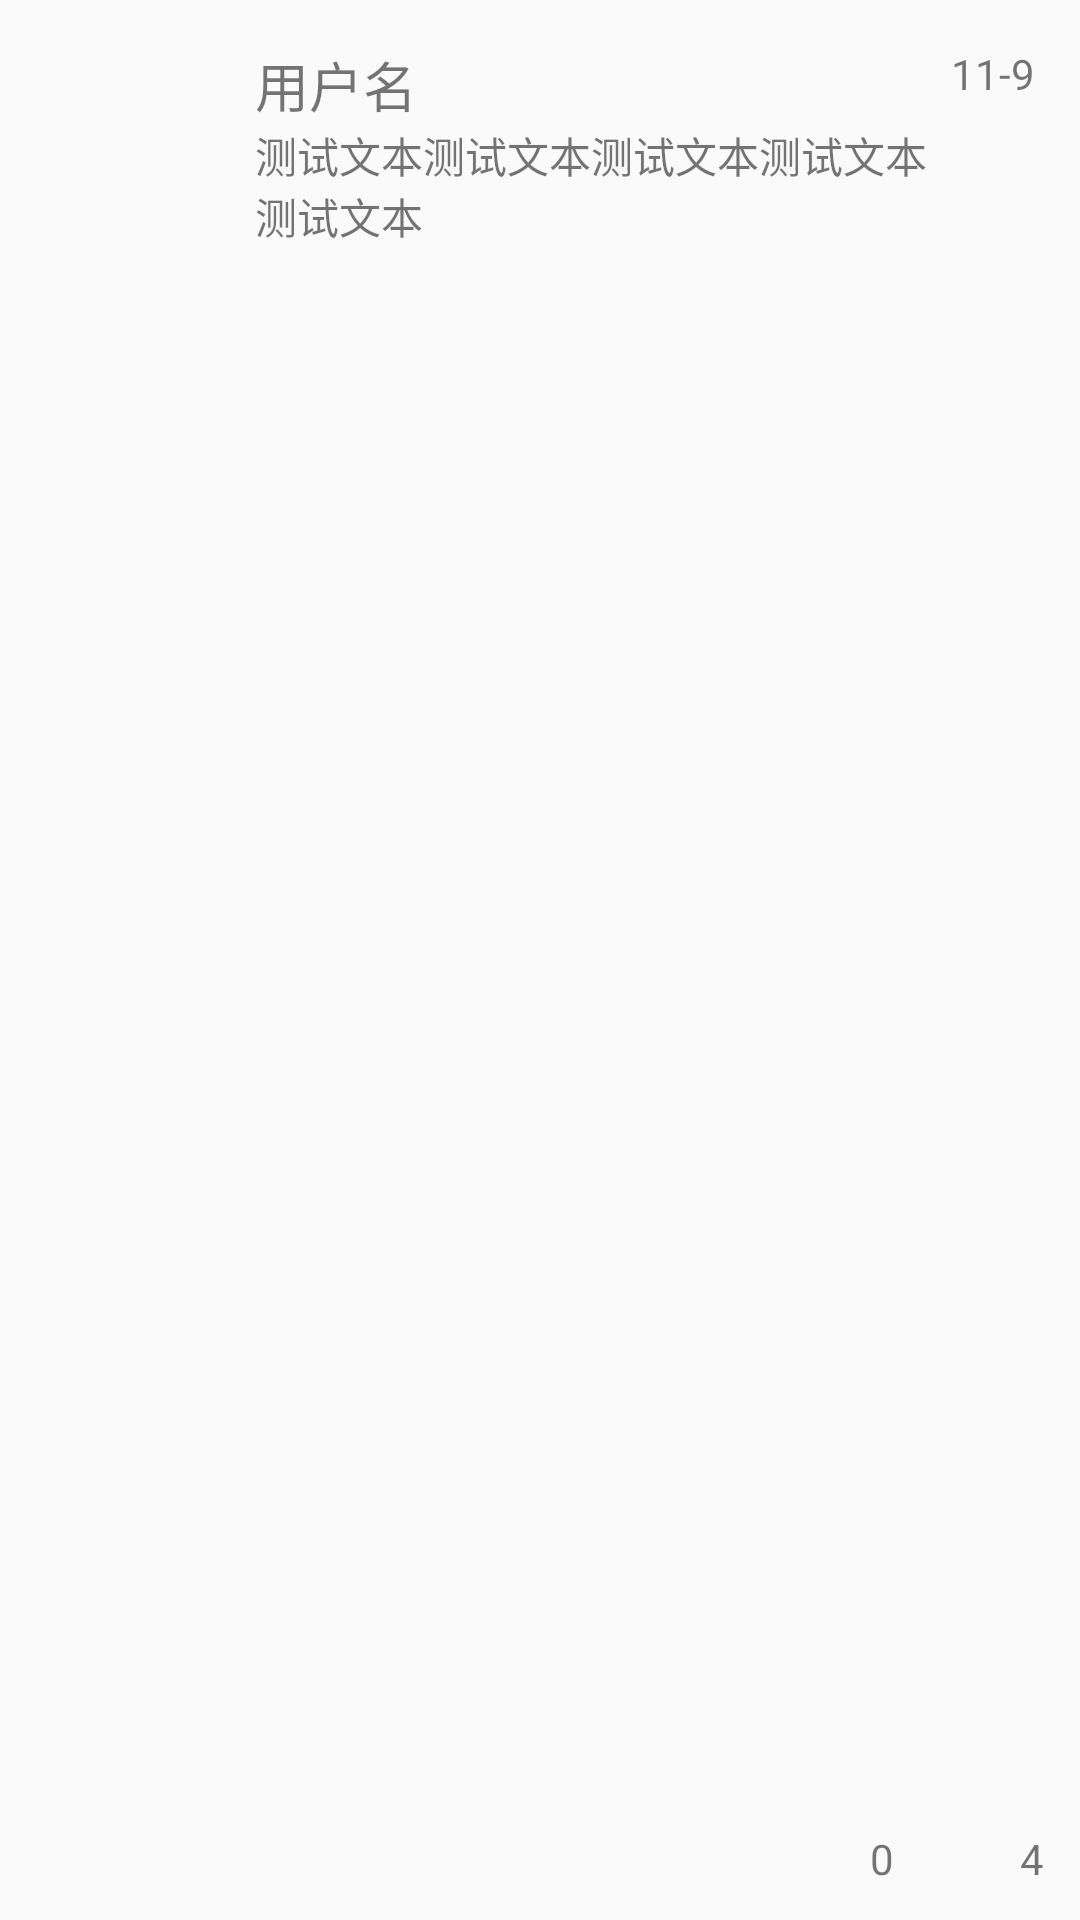

Layout XML and referenced resources for this Android screen:
<!-- AndroidManifest.xml: application theme AppTheme -->
<!-- res/layout/comment_lv_item.xml -->
<?xml version="1.0" encoding="utf-8"?>
<RelativeLayout xmlns:android="http://schemas.android.com/apk/res/android"
    android:layout_width="match_parent"
    android:layout_height="wrap_content"
    android:orientation="vertical">

    <ImageView
        android:id="@+id/comment_item_userface"
        android:layout_width="60dp"
        android:layout_height="60dp"
        android:layout_marginLeft="15dp"
        android:layout_marginTop="15dp" />

    <TextView
        android:id="@+id/comment_item_username"
        android:layout_width="wrap_content"
        android:layout_height="wrap_content"
        android:layout_alignTop="@id/comment_item_userface"
        android:layout_marginLeft="10dp"
        android:layout_toRightOf="@id/comment_item_userface"
        android:text="用户名"
        android:textSize="18dp" />

    <TextView
        android:id="@+id/comment_item_text"
        android:layout_width="match_parent"
        android:layout_height="wrap_content"
        android:layout_below="@id/comment_item_username"
        android:layout_marginLeft="10dp"
        android:layout_marginRight="40dp"
        android:layout_toRightOf="@id/comment_item_userface"
        android:text="测试文本测试文本测试文本测试文本测试文本" />

    <TextView
        android:id="@+id/comment_item_time"
        android:layout_width="wrap_content"
        android:layout_height="wrap_content"
        android:layout_alignParentRight="true"
        android:layout_alignTop="@id/comment_item_userface"
        android:layout_marginRight="15dp"
        android:text="11-9" />

    <TextView
        android:id="@+id/comment_item_comment_num"
        android:layout_width="20dp"
        android:layout_height="20dp"
        android:layout_alignParentBottom="true"
        android:layout_alignParentRight="true"
        android:layout_marginBottom="10dp"
        android:text="4" />

    <ImageView
        android:id="@+id/comment_item_reply"
        android:layout_width="20dp"
        android:layout_height="20dp"
        android:layout_alignParentBottom="true"
        android:layout_marginBottom="10dp"
        android:layout_marginRight="5dp"
        android:layout_toLeftOf="@id/comment_item_comment_num"
        android:src="@drawable/content_reply_default" />

    <TextView
        android:id="@+id/comment_item_pro_num"
        android:layout_width="20dp"
        android:layout_height="20dp"
        android:layout_alignParentBottom="true"
        android:layout_toLeftOf="@id/comment_item_reply"
        android:layout_marginRight="5dp"
        android:layout_marginBottom="10dp"
        android:text="0" />

    <ImageView
        android:id="@+id/comment_item_pro"
        android:layout_width="20dp"
        android:layout_height="20dp"
        android:layout_alignParentBottom="true"
        android:layout_marginBottom="10dp"
        android:layout_marginRight="5dp"
        android:layout_toLeftOf="@id/comment_item_pro_num"
        android:src="@drawable/content_pro_default" />

</RelativeLayout>
<!-- resources referenced by this layout -->
<resources>
  <style name="AppTheme" parent="Theme.AppCompat.Light.DarkActionBar">
          
          <item name="colorPrimary">@color/colorPrimary</item>
          <item name="colorPrimaryDark">@color/colorPrimaryDark</item>
          <item name="colorAccent">@color/colorAccent</item>
          <item name="windowActionBar">false</item>
          <item name="windowNoTitle">true</item>
      </style>
  <color name="colorPrimary">#3F51B5</color>
  <color name="colorPrimaryDark">#303F9F</color>
  <color name="colorAccent">#FF4081</color>
</resources>
